Run: headless pygame with SDL's dummy video driver; simulated clock (each Clock.tick advances the game by its frame time, no real sleeping); random seed 0; keys injected as events and as key.get_pressed() state; no mouse input.
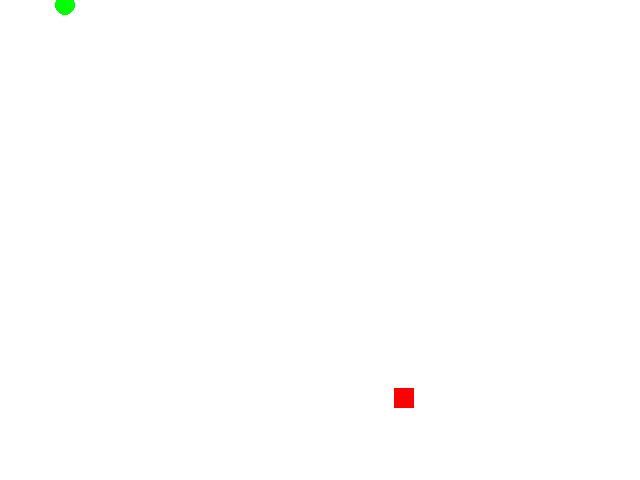
Frame 1 of 4 · flips 1–60 · no input
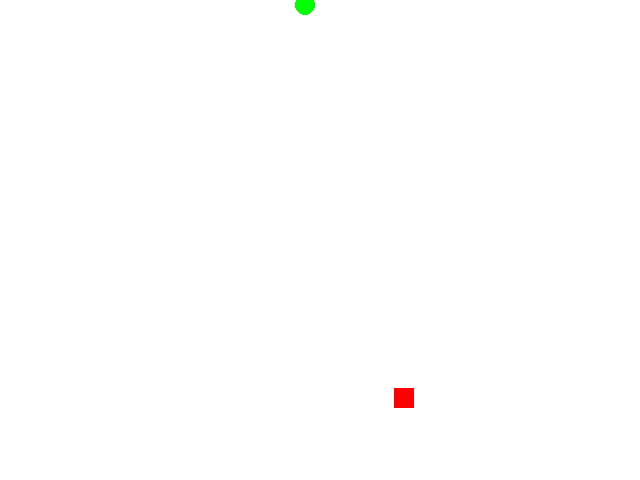
Frame 2 of 4 · flips 61–180 · tapped SPACE, RETURN · held RIGHT (→), D
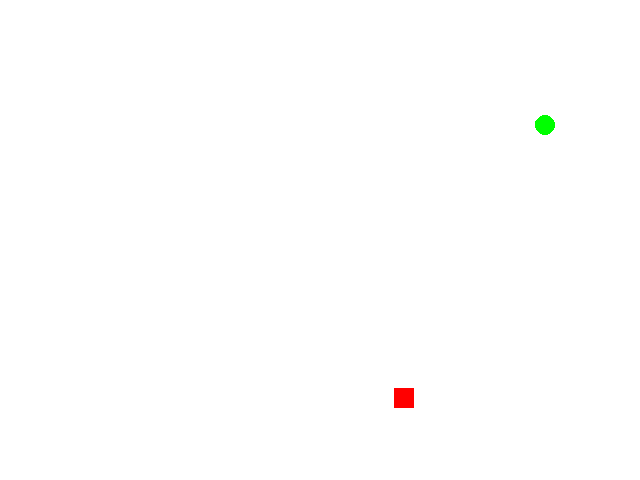
Frame 3 of 4 · flips 181–300 · held DOWN (↓), S
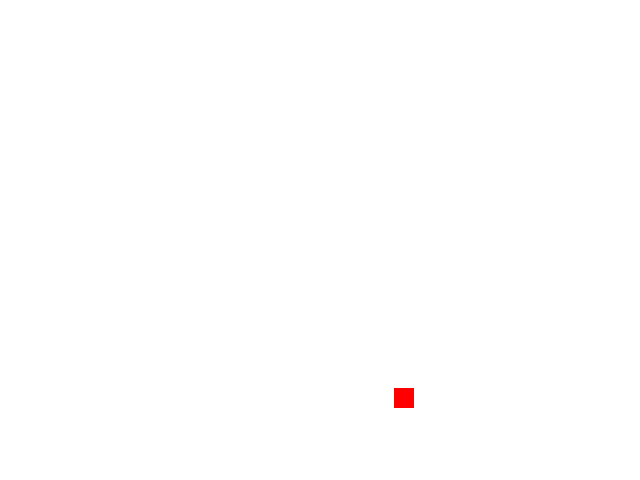
Frame 4 of 4 · flips 301–420 · held LEFT (←), A, UP (↑), W

The pygame program that drew these frames:

import pygame
import random

# Initialize pygame
pygame.init()

# Colors
WHITE = (255, 255, 255)
GREEN = (0, 255, 0)
RED = (255, 0, 0)

# Screen dimensions
WIDTH = 640
HEIGHT = 480
CELL_SIZE = 20
TOP_SPEED = 12

# Snake dimensions
MAX_RADIUS = 10
MIN_RADIUS = 5

# Directions
# LEFT = (-2, 0)
# RIGHT = (MOVE_DISTANCE, 0)
# UP = (0, -MOVE_DISTANCE)
# DOWN = (0, MOVE_DISTANCE)

class Snake:
    def __init__(self):
        self.body = [(5, 5), (4, 5), (3, 5)]
        self.speed_x = 1
        self.speed_y = 0

    def change_speed_cap(self, x_delta: int = None, y_delta: int = None) -> None:
        if x_delta is not None:
            if abs(self.speed_x) > TOP_SPEED:
                self.speed_x = TOP_SPEED if self.speed_x > 0 else -TOP_SPEED
                if self.speed_y != 0:
                    self.speed_y -= 1 if self.speed_y > 0 else -1
            else:
                self.speed_x += x_delta

        if y_delta is not None:
            if abs(self.speed_y) > TOP_SPEED:
                self.speed_y = TOP_SPEED if self.speed_y > 0 else -TOP_SPEED
                if self.speed_x != 0:
                    self.speed_x -= 1 if self.speed_x > 0 else -1
            else:
                self.speed_y += y_delta

    def move(self):
        head = self.body[0]
        new_head = (head[0] + self.speed_x, head[1] + self.speed_y)
        self.body = [new_head] + self.body[:-1]

    def grow(self):
        self.body.append(self.body[-1])

    def collides_with_itself(self):
        return self.body[0] in self.body[1:]

def draw_snake(screen, snake):
    for idx, segment in enumerate(snake.body):
        radius = MAX_RADIUS - (MAX_RADIUS - MIN_RADIUS) * (idx / len(snake.body))
        pygame.draw.circle(screen, GREEN, (int(segment[0]), int(segment[1])), int(radius))

def draw_food(screen, food_position):
    pygame.draw.rect(screen, RED, (food_position[0], food_position[1], CELL_SIZE, CELL_SIZE))

def main():
    screen = pygame.display.set_mode((WIDTH, HEIGHT))
    pygame.display.set_caption('Snake Game')

    snake = Snake()
    food_position = (random.randint(0, WIDTH - CELL_SIZE), random.randint(0, HEIGHT - CELL_SIZE))
    running = True
    clock = pygame.time.Clock()

    while running:
        for event in pygame.event.get():
            if event.type == pygame.QUIT:
                running = False
            if event.type == pygame.KEYDOWN:
                if event.key == pygame.K_LEFT:
                    snake.change_speed_cap(x_delta=-1)
                elif event.key == pygame.K_RIGHT:
                    snake.change_speed_cap(x_delta=1)
                elif event.key == pygame.K_UP:
                    snake.change_speed_cap(y_delta=-1)
                elif event.key == pygame.K_DOWN:
                    snake.change_speed_cap(y_delta=1)

        snake.move()

        if snake.collides_with_itself():
            running = False

        # Check if head collides with food
        head_rect = pygame.Rect(snake.body[0][0] - MAX_RADIUS, snake.body[0][1] - MAX_RADIUS, 2 * MAX_RADIUS, 2 * MAX_RADIUS)
        food_rect = pygame.Rect(food_position[0], food_position[1], CELL_SIZE, CELL_SIZE)
        if head_rect.colliderect(food_rect):
            snake.grow()
            food_position = (random.randint(0, WIDTH - CELL_SIZE), random.randint(0, HEIGHT - CELL_SIZE))

        screen.fill(WHITE)
        draw_snake(screen, snake)
        draw_food(screen, food_position)
        pygame.display.flip()
        clock.tick(10)

    pygame.quit()

if __name__ == '__main__':
    main()
